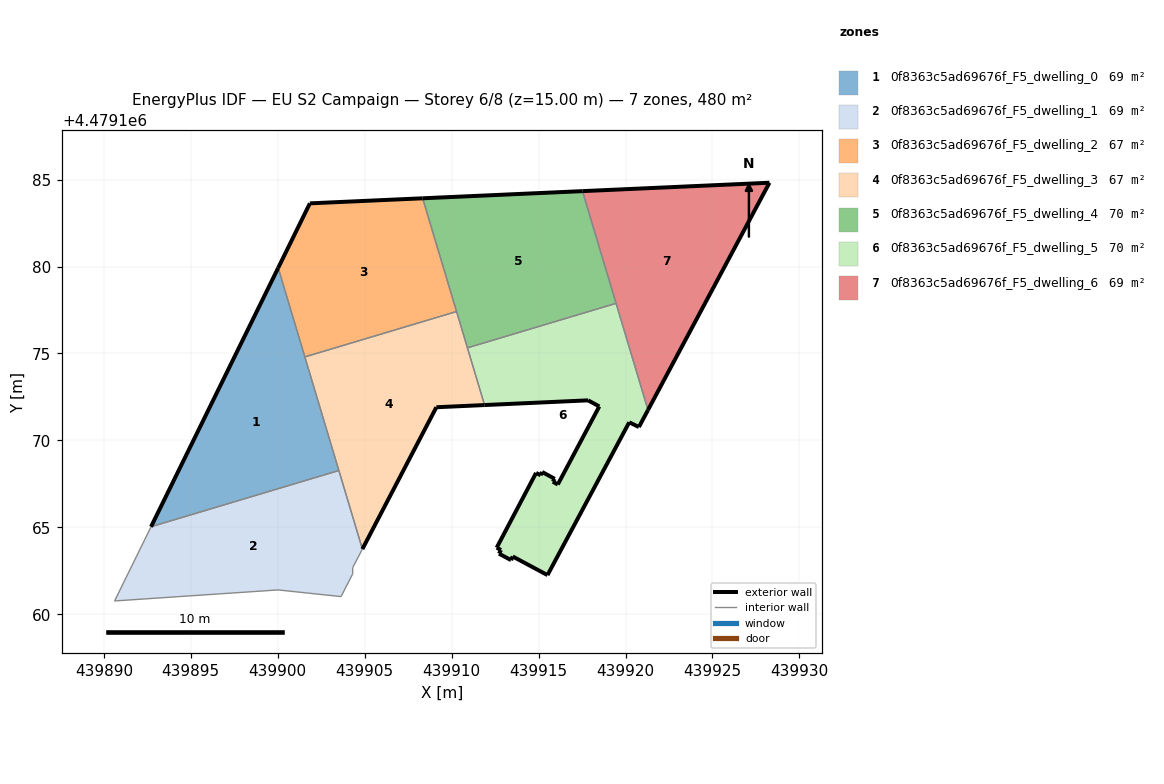
=== STOREY PLAN SPEC (per zone: floor XY polygon, exterior-wall plan segments, windows/doors) ===
zone 1: 0f8363c5ad69676f_F5_dwelling_0  (68.6 m²)
  floor: (439903.52, 4479168.27) (439900.03, 4479179.92) (439892.71, 4479165.03)
  exterior wall: (439892.71, 4479165.03) – (439900.03, 4479179.92)  [16.6 m]
  interior walls: 3
zone 2: 0f8363c5ad69676f_F5_dwelling_1  (68.6 m²)
  floor: (439903.64, 4479161.02) (439904.31, 4479162.33) (439904.31, 4479162.68) (439904.87, 4479163.75) (439903.52, 4479168.27) (439892.71, 4479165.03) (439890.62, 4479160.77) (439900.02, 4479161.40)
  interior walls: 8
zone 3: 0f8363c5ad69676f_F5_dwelling_2  (67.1 m²)
  floor: (439910.28, 4479177.41) (439908.33, 4479183.92) (439901.85, 4479183.63) (439900.03, 4479179.92) (439901.56, 4479174.80)
  exterior wall: (439901.85, 4479183.63) – (439908.33, 4479183.92)  [6.5 m]
  exterior wall: (439900.03, 4479179.92) – (439901.85, 4479183.63)  [4.1 m]
  interior walls: 3
zone 4: 0f8363c5ad69676f_F5_dwelling_3  (67.1 m²)
  floor: (439904.87, 4479163.75) (439909.12, 4479171.91) (439911.89, 4479172.03) (439910.28, 4479177.41) (439901.56, 4479174.80)
  exterior wall: (439911.89, 4479172.03) – (439909.12, 4479171.91)  [2.8 m]
  exterior wall: (439909.12, 4479171.91) – (439904.87, 4479163.75)  [9.2 m]
  interior walls: 5
zone 5: 0f8363c5ad69676f_F5_dwelling_4  (70.1 m²)
  floor: (439919.46, 4479177.88) (439917.53, 4479184.34) (439908.33, 4479183.92) (439910.91, 4479175.32)
  exterior wall: (439908.33, 4479183.92) – (439917.53, 4479184.34)  [9.2 m]
  interior walls: 4
zone 6: 0f8363c5ad69676f_F5_dwelling_5  (70.1 m²)
  floor: (439915.51, 4479162.25) (439920.21, 4479171.04) (439920.77, 4479170.77) (439921.29, 4479171.75) (439919.46, 4479177.88) (439910.91, 4479175.32) (439911.89, 4479172.03) (439917.85, 4479172.30) (439918.49, 4479171.95) (439916.11, 4479167.47) (439915.82, 4479167.62) (439915.93, 4479167.79) (439915.21, 4479168.18) (439915.12, 4479168.00) (439914.86, 4479168.13) (439912.59, 4479163.83) (439912.84, 4479163.70) (439912.73, 4479163.49) (439913.42, 4479163.11) (439913.51, 4479163.33)
  exterior wall: (439912.84, 4479163.70) – (439912.59, 4479163.83)  [0.3 m]
  exterior wall: (439912.59, 4479163.83) – (439914.86, 4479168.13)  [4.9 m]
  exterior wall: (439914.86, 4479168.13) – (439915.12, 4479168.00)  [0.3 m]
  exterior wall: (439915.12, 4479168.00) – (439915.21, 4479168.18)  [0.2 m]
  exterior wall: (439915.21, 4479168.18) – (439915.93, 4479167.79)  [0.8 m]
  exterior wall: (439915.93, 4479167.79) – (439915.82, 4479167.62)  [0.2 m]
  exterior wall: (439915.82, 4479167.62) – (439916.11, 4479167.47)  [0.3 m]
  exterior wall: (439916.11, 4479167.47) – (439918.49, 4479171.95)  [5.1 m]
  exterior wall: (439918.49, 4479171.95) – (439917.85, 4479172.30)  [0.7 m]
  exterior wall: (439917.85, 4479172.30) – (439911.89, 4479172.03)  [6.0 m]
  exterior wall: (439921.29, 4479171.75) – (439920.77, 4479170.77)  [1.1 m]
  exterior wall: (439920.77, 4479170.77) – (439920.21, 4479171.04)  [0.6 m]
  exterior wall: (439920.21, 4479171.04) – (439915.51, 4479162.25)  [10.0 m]
  exterior wall: (439915.51, 4479162.25) – (439913.51, 4479163.33)  [2.3 m]
  exterior wall: (439913.51, 4479163.33) – (439913.42, 4479163.11)  [0.2 m]
  exterior wall: (439913.42, 4479163.11) – (439912.73, 4479163.49)  [0.8 m]
  exterior wall: (439912.73, 4479163.49) – (439912.84, 4479163.70)  [0.2 m]
  interior walls: 3
zone 7: 0f8363c5ad69676f_F5_dwelling_6  (68.6 m²)
  floor: (439921.29, 4479171.75) (439928.28, 4479184.82) (439917.53, 4479184.34)
  exterior wall: (439917.53, 4479184.34) – (439928.28, 4479184.82)  [10.8 m]
  exterior wall: (439928.28, 4479184.82) – (439921.29, 4479171.75)  [14.8 m]
  interior walls: 2

=== DERIVED (storey summary) ===
Building: EU S2 Campaign
Storey: 6 of 8  (floor level z = 15.00 m)
Storey gross floor area: 480.1 m²
Zones on this storey: 7
  - 0f8363c5ad69676f_F5_dwelling_0: floor 68.6 m²; exterior wall 16.6 m (49.8 m²); WWR 0.0%
  - 0f8363c5ad69676f_F5_dwelling_1: floor 68.6 m²
  - 0f8363c5ad69676f_F5_dwelling_2: floor 67.1 m²; exterior wall 10.6 m (31.9 m²); WWR 0.0%
  - 0f8363c5ad69676f_F5_dwelling_3: floor 67.1 m²; exterior wall 12.0 m (35.9 m²); WWR 0.0%
  - 0f8363c5ad69676f_F5_dwelling_4: floor 70.1 m²; exterior wall 9.2 m (27.6 m²); WWR 0.0%
  - 0f8363c5ad69676f_F5_dwelling_5: floor 70.1 m²; exterior wall 34.0 m (102.0 m²); WWR 0.0%
  - 0f8363c5ad69676f_F5_dwelling_6: floor 68.6 m²; exterior wall 25.6 m (76.7 m²); WWR 0.0%
Zone adjacency (shared interzone walls):
  - 0f8363c5ad69676f_F5_dwelling_0 ↔ 0f8363c5ad69676f_F5_dwelling_1
  - 0f8363c5ad69676f_F5_dwelling_0 ↔ 0f8363c5ad69676f_F5_dwelling_2
  - 0f8363c5ad69676f_F5_dwelling_0 ↔ 0f8363c5ad69676f_F5_dwelling_3
  - 0f8363c5ad69676f_F5_dwelling_1 ↔ 0f8363c5ad69676f_F5_dwelling_3
  - 0f8363c5ad69676f_F5_dwelling_2 ↔ 0f8363c5ad69676f_F5_dwelling_3
  - 0f8363c5ad69676f_F5_dwelling_2 ↔ 0f8363c5ad69676f_F5_dwelling_4
  - 0f8363c5ad69676f_F5_dwelling_3 ↔ 0f8363c5ad69676f_F5_dwelling_4
  - 0f8363c5ad69676f_F5_dwelling_3 ↔ 0f8363c5ad69676f_F5_dwelling_5
  - 0f8363c5ad69676f_F5_dwelling_4 ↔ 0f8363c5ad69676f_F5_dwelling_5
  - 0f8363c5ad69676f_F5_dwelling_4 ↔ 0f8363c5ad69676f_F5_dwelling_6
  - 0f8363c5ad69676f_F5_dwelling_5 ↔ 0f8363c5ad69676f_F5_dwelling_6